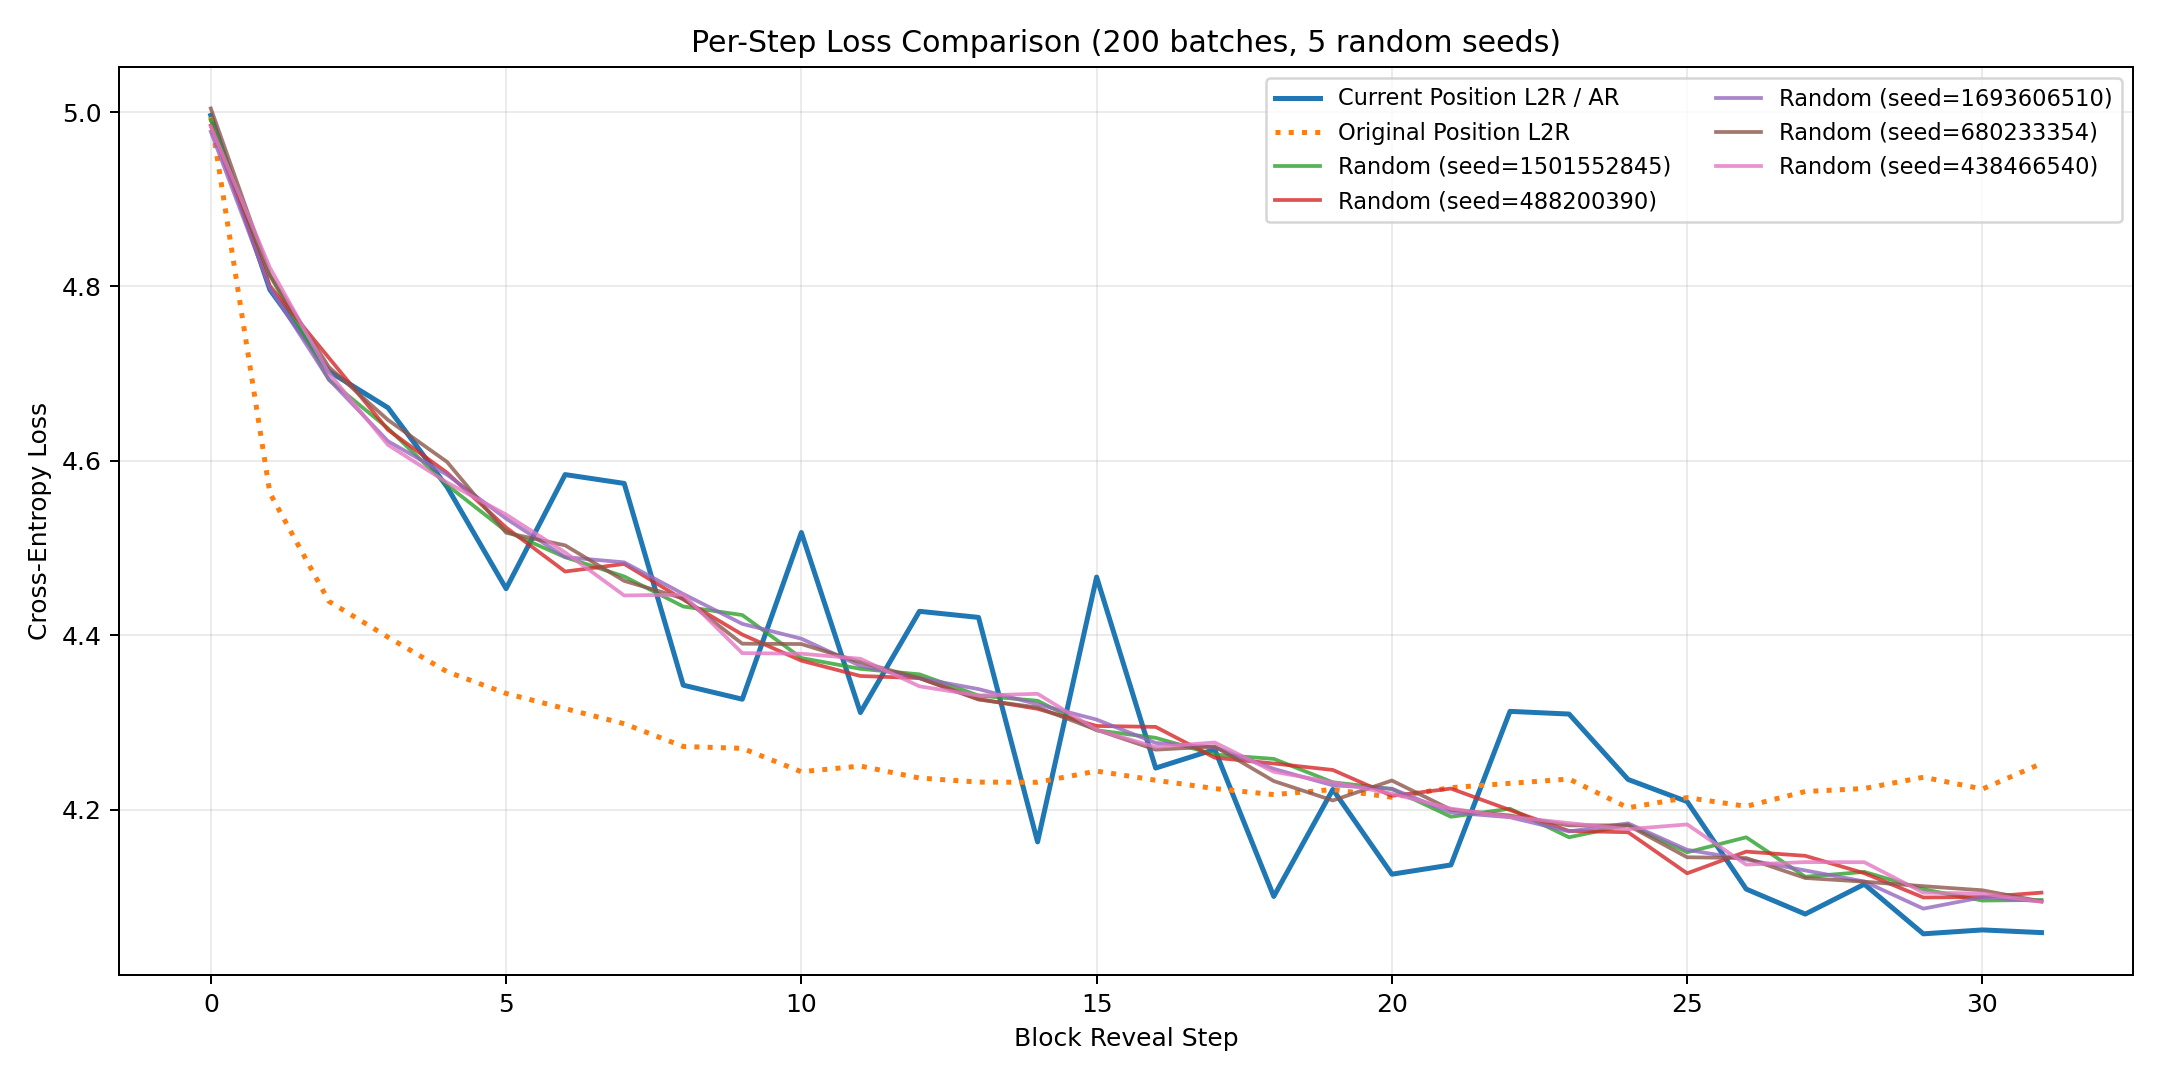

The file beside this chart, header and first rows:
block_position, ar_mean, ar_std, original_position_ar_mean, original_position_ar_std, random_seed_1501552845, random_seed_488200390, random_seed_1693606510, random_seed_680233354, random_seed_438466540, random_mean, random_std
0, 4.996, 0.1421, 4.995, 0.153, 4.991, 4.984, 4.978, 5.004, 4.983, 4.988, 0.009054
1, 4.796, 0.1634, 4.563, 0.1725, 4.813, 4.801, 4.798, 4.813, 4.821, 4.809, 0.008621
2, 4.703, 0.1557, 4.439, 0.1774, 4.693, 4.718, 4.693, 4.707, 4.701, 4.702, 0.00946
3, 4.661, 0.1593, 4.398, 0.1672, 4.637, 4.635, 4.622, 4.647, 4.618, 4.632, 0.01039
4, 4.57, 0.1599, 4.358, 0.18, 4.572, 4.586, 4.584, 4.599, 4.575, 4.583, 0.009352
5, 4.453, 0.1685, 4.333, 0.1698, 4.519, 4.523, 4.534, 4.517, 4.538, 4.526, 0.008182
6, 4.584, 0.1639, 4.316, 0.1445, 4.489, 4.473, 4.49, 4.503, 4.495, 4.49, 0.009826
7, 4.574, 0.1736, 4.298, 0.1689, 4.467, 4.482, 4.484, 4.462, 4.446, 4.468, 0.01391
8, 4.343, 0.1578, 4.272, 0.171, 4.433, 4.441, 4.447, 4.442, 4.447, 4.442, 0.005141
9, 4.327, 0.1618, 4.27, 0.1596, 4.423, 4.401, 4.413, 4.39, 4.379, 4.401, 0.01558
10, 4.518, 0.1734, 4.243, 0.1759, 4.374, 4.371, 4.396, 4.39, 4.379, 4.382, 0.009587
11, 4.311, 0.1777, 4.25, 0.1721, 4.361, 4.353, 4.365, 4.369, 4.373, 4.364, 0.006774
12, 4.427, 0.1731, 4.236, 0.1689, 4.355, 4.351, 4.351, 4.351, 4.341, 4.35, 0.004516
13, 4.42, 0.1711, 4.231, 0.1687, 4.331, 4.327, 4.338, 4.326, 4.331, 4.331, 0.004294
14, 4.163, 0.1662, 4.231, 0.1745, 4.325, 4.316, 4.321, 4.317, 4.333, 4.322, 0.006177
15, 4.467, 0.1729, 4.244, 0.1709, 4.291, 4.296, 4.303, 4.291, 4.291, 4.295, 0.004683
16, 4.248, 0.1592, 4.234, 0.1676, 4.282, 4.295, 4.276, 4.269, 4.272, 4.279, 0.009236
17, 4.269, 0.1647, 4.224, 0.1758, 4.263, 4.259, 4.271, 4.272, 4.277, 4.269, 0.0064
18, 4.1, 0.1746, 4.217, 0.1585, 4.258, 4.253, 4.247, 4.233, 4.243, 4.247, 0.008676
19, 4.223, 0.1712, 4.223, 0.1543, 4.231, 4.245, 4.228, 4.21, 4.231, 4.229, 0.01119
20, 4.126, 0.1613, 4.214, 0.1772, 4.224, 4.216, 4.224, 4.233, 4.218, 4.223, 0.006048
21, 4.136, 0.1745, 4.225, 0.1683, 4.192, 4.224, 4.197, 4.2, 4.201, 4.203, 0.01116
22, 4.313, 0.1772, 4.23, 0.1545, 4.201, 4.199, 4.191, 4.193, 4.192, 4.195, 0.004096
23, 4.31, 0.1593, 4.235, 0.1664, 4.168, 4.175, 4.175, 4.182, 4.184, 4.177, 0.005719
24, 4.235, 0.1576, 4.202, 0.1667, 4.183, 4.174, 4.184, 4.182, 4.177, 4.18, 0.003748
25, 4.209, 0.1699, 4.214, 0.1674, 4.151, 4.127, 4.154, 4.145, 4.183, 4.152, 0.0181
26, 4.109, 0.1708, 4.204, 0.1622, 4.168, 4.152, 4.143, 4.144, 4.137, 4.149, 0.01082
27, 4.08, 0.1601, 4.221, 0.1683, 4.123, 4.147, 4.13, 4.122, 4.14, 4.132, 0.009781
28, 4.114, 0.1696, 4.224, 0.1697, 4.129, 4.127, 4.117, 4.117, 4.14, 4.126, 0.008264
29, 4.057, 0.1737, 4.237, 0.1738, 4.109, 4.099, 4.086, 4.112, 4.105, 4.102, 0.009019
30, 4.062, 0.1745, 4.224, 0.1634, 4.096, 4.1, 4.099, 4.107, 4.104, 4.101, 0.00402
31, 4.059, 0.1754, 4.253, 0.1768, 4.096, 4.105, 4.095, 4.095, 4.094, 4.097, 0.003961
